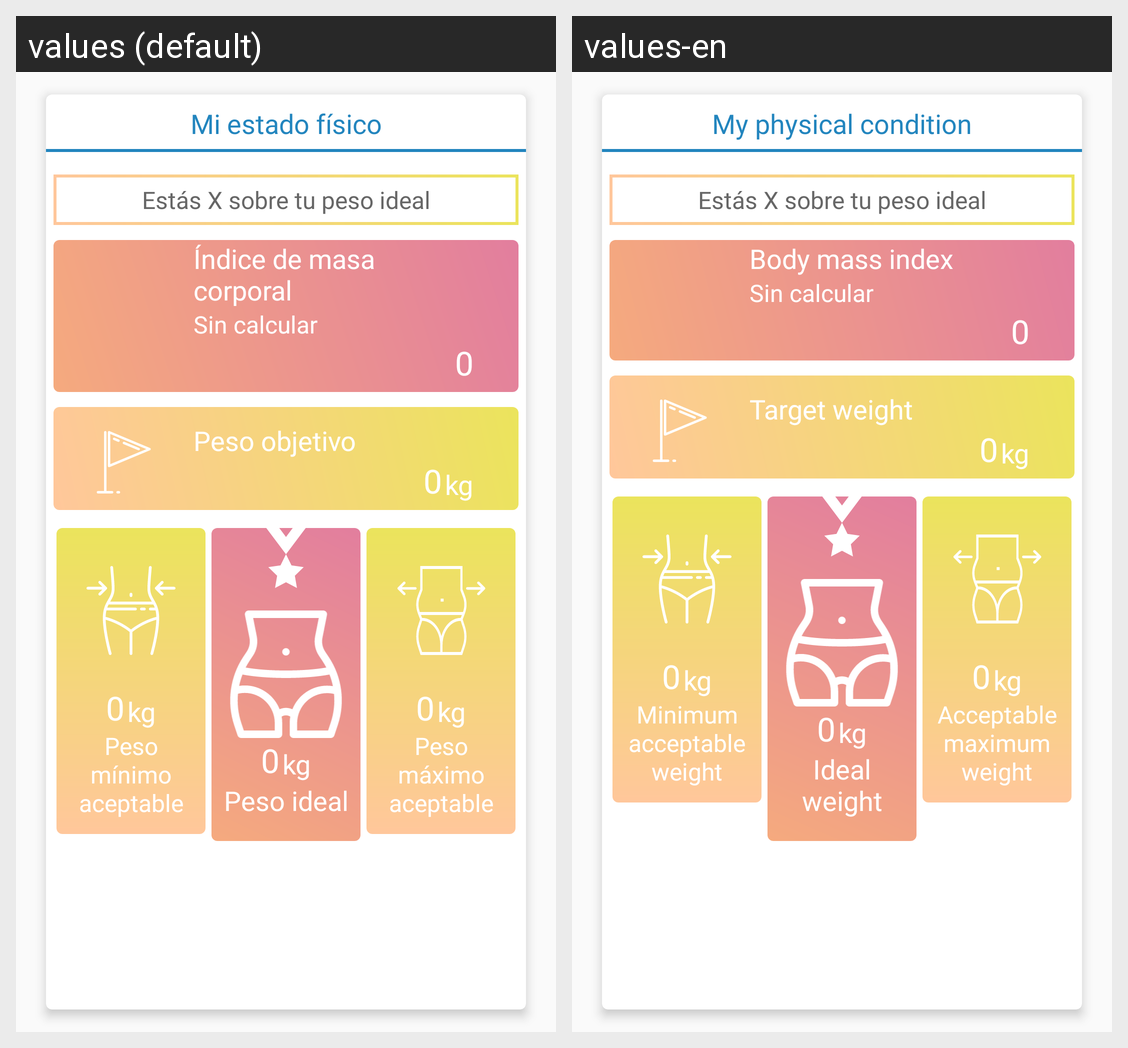

The Android screen above is rendered under two locales of the same app. Produce the string resources it draws, with the default and per-locale values.
Android screen res/layout/resultado_calculadora_requerimientos_frag1_layout.xml rendered under 2 locales, left to right: values (default), values-en. Device: Nexus 5 (rendered at 1080×1920; each locale shown at half size, 540×960, under a caption strip naming it); theme AppTheme.
Strings drawn on this screen, with the default value and each locale's value (text and hints the layout hard-codes, and strings that could not be matched under every locale, appear in the picture but are not listed):

label_mi_estado_f_sico
  values: Mi estado físico
  values-en: My physical condition

label_indice_de_masa_corporal
  values: Índice de masa corporal
  values-en: Body mass index

label_peso_objetivo
  values: Peso objetivo
  values-en: Target weight

label_minimo_aceptable
  values: Peso mínimo aceptable
  values-en: Minimum acceptable weight

label_peso_ideal
  values: Peso ideal
  values-en: Ideal weight

label_peso_m_ximo_aceptable
  values: Peso máximo aceptable
  values-en: Acceptable maximum weight
